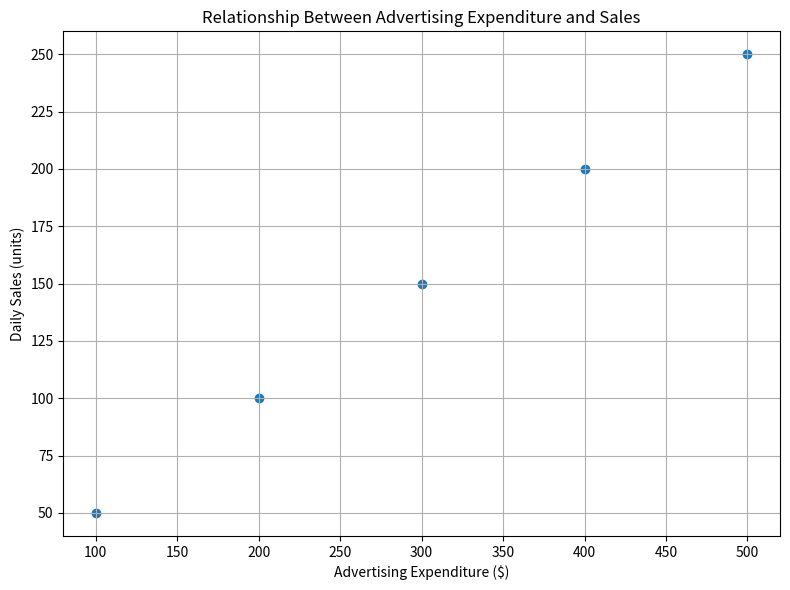

Python code for this plot:
'''
2. Scatter Plot:
Case Study: Relationship Between Advertising Expenditure and Sales

Objective: Investigate the relationship between advertising expenditure
and sales.

Example:
We have data on daily advertising expenditure (in dollars) and
daily sales (in units) for a retail store.
We want to visualize the relationship between advertising
expenditure and sales to see if there's any correlation.

'''
import pandas as pd
import matplotlib.pyplot as plt

# Example data
advertising_expenditure = [100, 200, 300, 400, 500]
daily_sales = [50, 100, 150, 200, 250]

# Plotting
plt.figure(figsize=(8, 6))
plt.scatter(advertising_expenditure, daily_sales)
plt.title('Relationship Between Advertising Expenditure and Sales')
plt.xlabel('Advertising Expenditure ($)')
plt.ylabel('Daily Sales (units)')
plt.grid(True)
plt.tight_layout()
plt.show()
